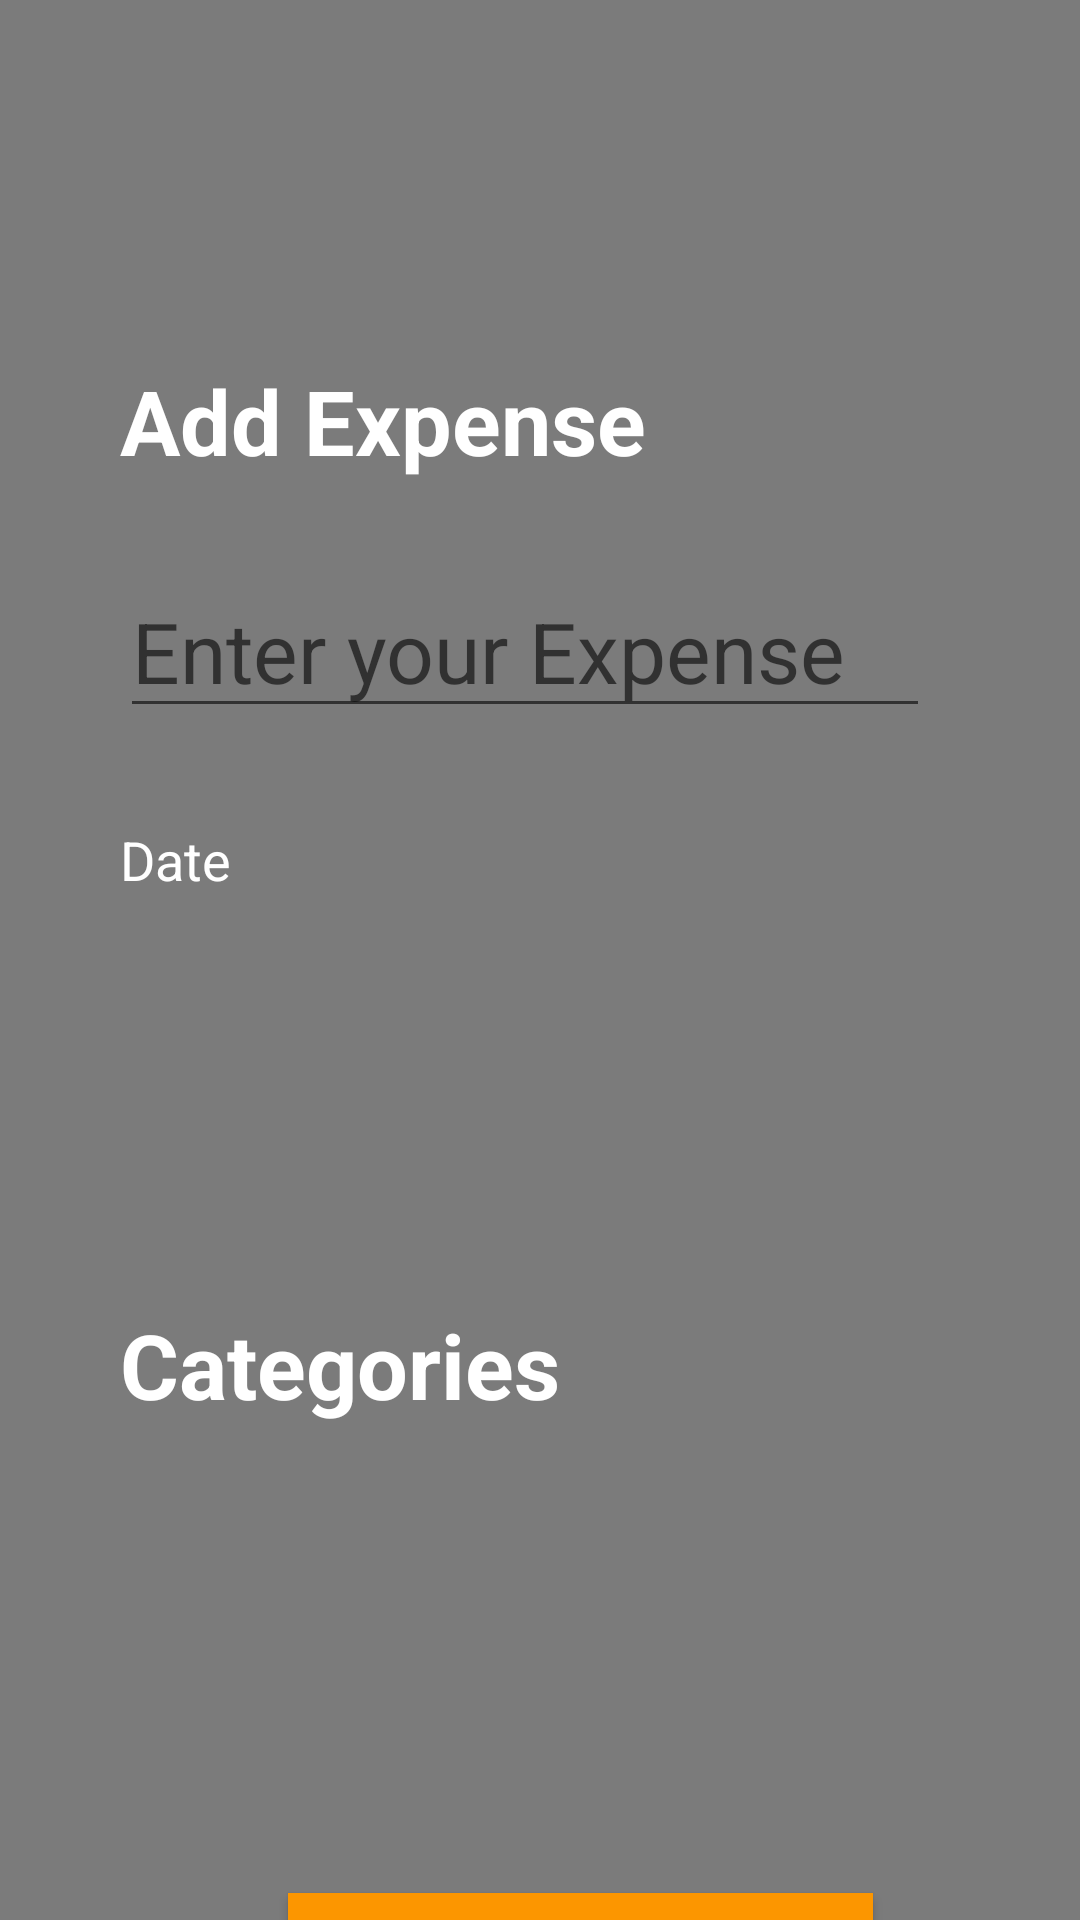

Layout XML and referenced resources for this Android screen:
<!-- AndroidManifest.xml: application theme Theme.ExpenseTracker -->
<!-- res/layout/dialog_add_expense.xml -->
<?xml version="1.0" encoding="utf-8"?>
<androidx.constraintlayout.widget.ConstraintLayout xmlns:android="http://schemas.android.com/apk/res/android"
    xmlns:app="http://schemas.android.com/apk/res-auto"
    xmlns:tools="http://schemas.android.com/tools"
    android:layout_width="match_parent"
    android:layout_height="match_parent"
    android:background="@color/ripple_color">

    <LinearLayout
        android:id="@+id/linearLayout2"
        android:layout_width="270dp"
        android:layout_height="563dp"
        android:layout_marginStart="40dp"
        android:layout_marginTop="32dp"
        android:orientation="vertical"
        app:layout_constraintStart_toStartOf="parent"
        app:layout_constraintTop_toTopOf="parent">

        <TextView
            android:id="@+id/expenseTracker"
            android:layout_width="wrap_content"
            android:layout_height="wrap_content"
            android:layout_marginTop="88dp"
            android:text="@string/addExpense"
            android:textColor="@color/white"
            android:textSize="30dp"
            android:textStyle="bold" />

        <EditText
            android:id="@+id/priceEdTxt"
            android:layout_width="wrap_content"
            android:layout_height="wrap_content"
            android:layout_marginTop="28dp"
            android:ems="10"
            android:hint="Enter your Expense"
            android:inputType="number"
            android:textColor="@color/white"
            android:textSize="28dp" />

        <EditText
            android:id="@+id/dateInput"
            android:layout_width="match_parent"
            android:layout_height="88dp"
            android:layout_marginBottom="16dp"
            android:background="@android:color/transparent"
            android:clickable="true"
            android:focusable="false"
            android:hint="Date"
            android:textColor="@color/white"
            android:textColorHint="@color/white" />

        
        <TextView
            android:id="@+id/categoryTxt"
            android:layout_width="wrap_content"
            android:layout_height="wrap_content"
            android:layout_marginTop="88dp"
            android:text="@string/category"
            android:textColor="@color/white"
            android:textSize="30dp"
            android:textStyle="bold" />

        <Spinner
            android:id="@+id/categorySpinner"
            android:layout_width="match_parent"
            android:layout_height="wrap_content"
            android:layout_marginBottom="16dp"
            android:background="@android:color/transparent"
            android:spinnerMode="dropdown" />
    </LinearLayout>

    
    <Button
        android:id="@+id/button"
        android:layout_width="wrap_content"
        android:layout_height="wrap_content"
        android:layout_marginStart="96dp"
        android:layout_marginTop="36dp"
        android:text="Save Expense"
        android:textSize="28dp"
        android:textColor="@color/white"
        android:background="@color/orange"
        android:gravity="center"
        app:layout_constraintStart_toStartOf="parent"
        app:layout_constraintTop_toBottomOf="@+id/linearLayout2" />

</androidx.constraintlayout.widget.ConstraintLayout>
<!-- resources referenced by this layout -->
<resources>
  <color name="orange">#FC9600</color>
  <color name="ripple_color">#4DFFFFFF</color>
  <color name="white">#FFFFFFFF</color>
  <string name="addExpense">Add Expense</string>"&gt;
  <string name="category">Categories</string>"&gt;
  <style name="Theme.ExpenseTracker" parent="Theme.AppCompat.Light.DarkActionBar">
          <item name="android:windowBackground">@color/cardview_dark_background</item>
          <item name="colorPrimary">@color/orange</item>
          <item name="colorPrimaryDark">@color/black</item>
          <item name="colorAccent">@color/orange</item>
      </style>
  <color name="black">#FF000000</color>
</resources>
